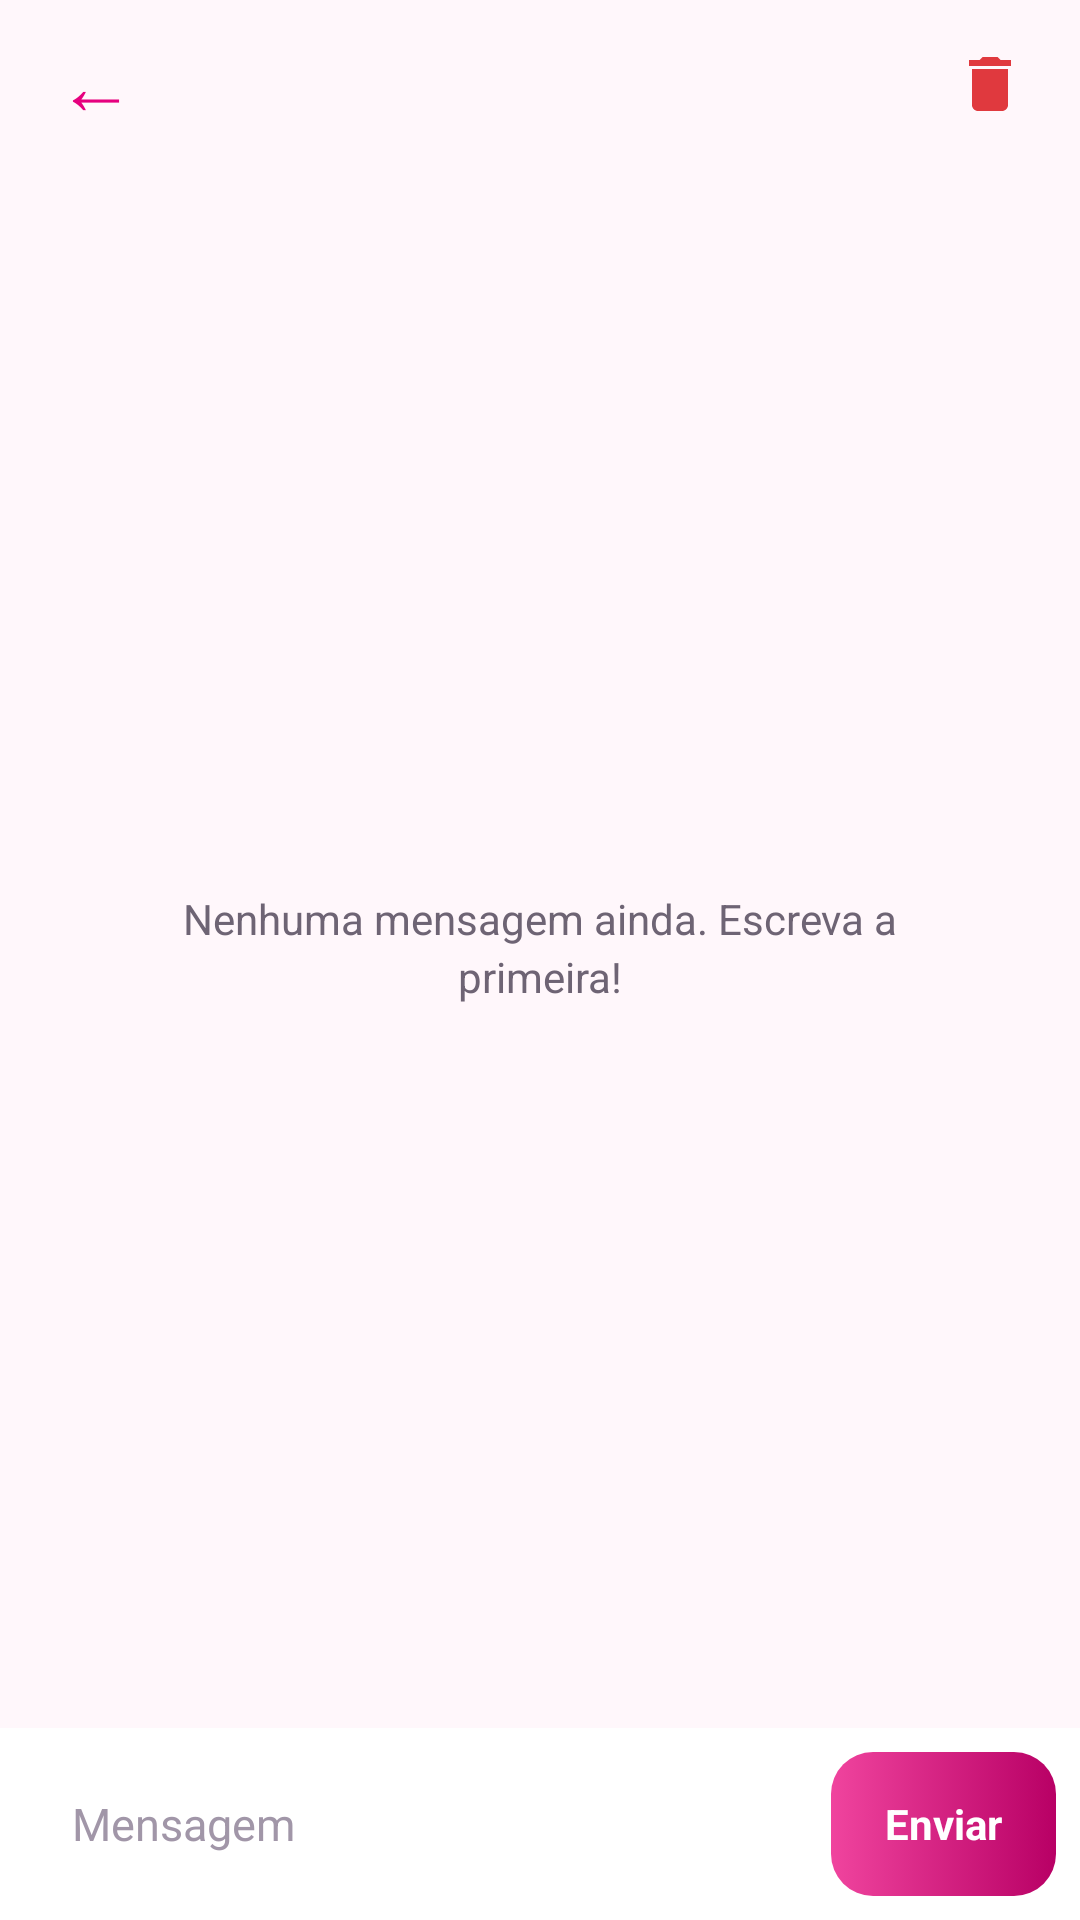

Android layout source for this screen:
<!-- AndroidManifest.xml: application theme Theme.Manicure -->
<!-- res/layout/activity_chat.xml -->
<?xml version="1.0" encoding="utf-8"?>
<LinearLayout xmlns:android="http://schemas.android.com/apk/res/android"
    android:layout_width="match_parent"
    android:layout_height="match_parent"
    android:background="@color/fundo"
    android:orientation="vertical">

    <LinearLayout
        android:layout_width="match_parent"
        android:layout_height="wrap_content"
        android:gravity="center_vertical"
        android:orientation="horizontal">

        <include
            android:id="@+id/topo"
            layout="@layout/include_topo"
            android:layout_width="0dp"
            android:layout_height="56dp"
            android:layout_weight="1" />

        
        <ImageView
            android:id="@+id/btnApagarConversa"
            android:layout_width="48dp"
            android:layout_height="48dp"
            android:layout_marginEnd="6dp"
            android:background="?attr/selectableItemBackgroundBorderless"
            android:contentDescription="@string/chat_apagar_conversa"
            android:padding="12dp"
            android:src="@drawable/ic_lixeira" />
    </LinearLayout>

    <FrameLayout
        android:layout_width="match_parent"
        android:layout_height="0dp"
        android:layout_weight="1">

        <androidx.recyclerview.widget.RecyclerView
            android:id="@+id/rvMensagens"
            android:layout_width="match_parent"
            android:layout_height="match_parent"
            android:clipToPadding="false"
            android:paddingStart="12dp"
            android:paddingTop="8dp"
            android:paddingEnd="12dp"
            android:paddingBottom="8dp" />

        <TextView
            android:id="@+id/tvVazio"
            style="@style/TextoCorpo"
            android:layout_gravity="center"
            android:gravity="center"
            android:padding="32dp"
            android:text="@string/chat_vazio" />
    </FrameLayout>

    <LinearLayout
        android:layout_width="match_parent"
        android:layout_height="wrap_content"
        android:background="@color/superficie"
        android:gravity="center_vertical"
        android:orientation="horizontal"
        android:padding="8dp">

        <EditText
            android:id="@+id/etMensagem"
            style="@style/Campo"
            android:layout_width="0dp"
            android:layout_height="wrap_content"
            android:layout_marginBottom="0dp"
            android:layout_weight="1"
            android:hint="@string/chat_dica"
            android:inputType="textMultiLine|textCapSentences"
            android:maxLines="4"
            android:minHeight="48dp"
            android:paddingTop="10dp"
            android:paddingBottom="10dp"
            android:singleLine="false" />

        <TextView
            android:id="@+id/btnEnviar"
            android:layout_width="wrap_content"
            android:layout_height="48dp"
            android:layout_marginStart="8dp"
            android:background="@drawable/bg_botao_primario"
            android:gravity="center"
            android:paddingStart="18dp"
            android:paddingEnd="18dp"
            android:text="@string/chat_enviar"
            android:textColor="?attr/corTextoBotao"
            android:textStyle="bold" />
    </LinearLayout>
</LinearLayout>
<!-- res/layout/include_topo.xml (included above) -->
<?xml version="1.0" encoding="utf-8"?>
<LinearLayout xmlns:android="http://schemas.android.com/apk/res/android"
    android:layout_width="match_parent"
    android:layout_height="56dp"
    android:gravity="center_vertical"
    android:orientation="horizontal"
    android:paddingStart="8dp"
    android:paddingEnd="16dp">

    <TextView
        android:id="@+id/btnVoltar"
        android:layout_width="48dp"
        android:layout_height="48dp"
        android:background="?attr/selectableItemBackgroundBorderless"
        android:contentDescription="@string/voltar"
        android:gravity="center"
        android:text="←"
        android:textColor="?attr/corDestaque"
        android:textSize="26sp" />

    <TextView
        android:id="@+id/tvTitulo"
        android:layout_width="0dp"
        android:layout_height="wrap_content"
        android:layout_marginStart="4dp"
        android:layout_weight="1"
        android:textColor="@color/texto"
        android:textSize="19sp"
        android:textStyle="bold" />
</LinearLayout>
<!-- resources referenced by this layout -->
<resources>
  <color name="fundo">#FFF7FB</color>
  <color name="superficie">#FFFFFF</color>
  <color name="texto">#1E1A22</color>
  <!-- drawable bg_botao_primario (drawable) -->
  <?xml version="1.0" encoding="utf-8"?>
  <selector xmlns:android="http://schemas.android.com/apk/res/android">
      <item android:state_enabled="false">
          <shape android:shape="rectangle">
              <solid android:color="@color/borda" />
              <corners android:radius="14dp" />
          </shape>
      </item>
      <item>
          <shape android:shape="rectangle">
              <gradient android:angle="0" android:startColor="?attr/corDestaqueClaro" android:endColor="?attr/corDestaqueEscuro" />
              <corners android:radius="14dp" />
          </shape>
      </item>
  </selector>
  <!-- drawable ic_lixeira (drawable) -->
  <?xml version="1.0" encoding="utf-8"?>
  <vector xmlns:android="http://schemas.android.com/apk/res/android"
      android:width="24dp"
      android:height="24dp"
      android:tint="@color/vermelho"
      android:viewportWidth="24"
      android:viewportHeight="24">
      <path
          android:fillColor="@android:color/white"
          android:pathData="M6,19c0,1.1 0.9,2 2,2h8c1.1,0 2,-0.9 2,-2V7H6v12zM19,4h-3.5l-1,-1h-5l-1,1H5v2h14V4z" />
  </vector>
  <string name="chat_apagar_conversa">Apagar conversa</string>
  <string name="chat_dica">Mensagem</string>
  <string name="chat_enviar">Enviar</string>
  <string name="chat_vazio">Nenhuma mensagem ainda. Escreva a primeira!</string>
  <string name="voltar">Voltar</string>
  <style name="Campo">
          <item name="android:layout_width">match_parent</item>
          <item name="android:layout_height">52dp</item>
          <item name="android:layout_marginBottom">12dp</item>
          <item name="android:background">@drawable/bg_campo</item>
          <item name="android:paddingStart">16dp</item>
          <item name="android:paddingEnd">16dp</item>
          <item name="android:textColor">@color/texto</item>
          <item name="android:textColorHint">@color/dica</item>
          <item name="android:textSize">15sp</item>
          <item name="android:singleLine">true</item>
      </style>
  <style name="TextoCorpo">
          <item name="android:layout_width">match_parent</item>
          <item name="android:layout_height">wrap_content</item>
          <item name="android:textColor">@color/texto_secundario</item>
          <item name="android:textSize">14sp</item>
          <item name="android:lineSpacingExtra">3dp</item>
      </style>
  <color name="borda">#E8DAE2</color>
  <color name="vermelho">#E0393E</color>
  <color name="dica">#A196A8</color>
  <color name="texto_secundario">#6E6474</color>
  <color name="rosa">#E6007E</color>
  <color name="rosa_claro">#F0449E</color>
  <color name="rosa_escuro">#B80065</color>
  <color name="branco">#FFFFFF</color>
  <style name="Theme.Manicure.Dialogo" parent="ThemeOverlay.MaterialComponents.MaterialAlertDialog">
          <item name="colorPrimary">?attr/corDestaque</item>
          <item name="colorSurface">@color/superficie_alta</item>
          <item name="colorOnSurface">@color/texto</item>
          <item name="android:textColorPrimary">@color/texto</item>
          <item name="android:textColorHint">@color/dica</item>
      </style>
  <color name="superficie_alta">#F7EEF3</color>
</resources>
